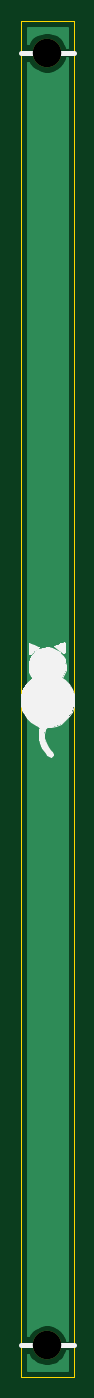
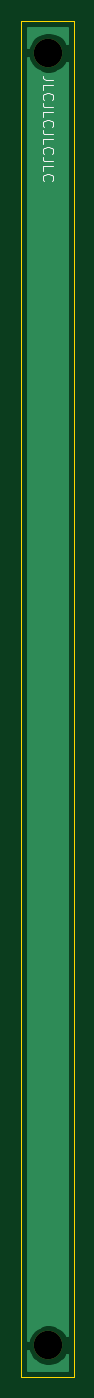
Circuit board: 9 layer files. Board 5.0 x 128.5 mm.
- bottom_copper: Blindplatte 1TE Front-B_Cu.gbr (3968 bytes)
- bottom_mask: Blindplatte 1TE Front-B_Mask.gbr (669 bytes)
- bottom_silk: Blindplatte 1TE Front-B_SilkS.gbr (2787 bytes)
- outline: Blindplatte 1TE Front-Edge_Cuts.gbr (678 bytes)
- top_copper: Blindplatte 1TE Front-F_Cu.gbr (3968 bytes)
- top_mask: Blindplatte 1TE Front-F_Mask.gbr (669 bytes)
- top_silk: Blindplatte 1TE Front-F_SilkS.gbr (6478 bytes)
- drill: Blindplatte 1TE Front-NPTH.drl (311 bytes)
- drill: Blindplatte 1TE Front-PTH.drl (271 bytes)

=== bottom_copper: Blindplatte 1TE Front-B_Cu.gbr ===
G04 #@! TF.GenerationSoftware,KiCad,Pcbnew,(5.1.10)-1*
G04 #@! TF.CreationDate,2021-09-05T05:59:59+02:00*
G04 #@! TF.ProjectId,Blindplatte 1TE Front,426c696e-6470-46c6-9174-746520315445,rev?*
G04 #@! TF.SameCoordinates,Original*
G04 #@! TF.FileFunction,Copper,L2,Bot*
G04 #@! TF.FilePolarity,Positive*
%FSLAX46Y46*%
G04 Gerber Fmt 4.6, Leading zero omitted, Abs format (unit mm)*
G04 Created by KiCad (PCBNEW (5.1.10)-1) date 2021-09-05 05:59:59*
%MOMM*%
%LPD*%
G01*
G04 APERTURE LIST*
G04 #@! TA.AperFunction,NonConductor*
%ADD10C,0.254000*%
G04 #@! TD*
G04 #@! TA.AperFunction,NonConductor*
%ADD11C,0.100000*%
G04 #@! TD*
G04 APERTURE END LIST*
D10*
X4340001Y-127840000D02*
X660000Y-127840000D01*
X660000Y-126438041D01*
X660915Y-126440250D01*
X878149Y-126765364D01*
X1154636Y-127041851D01*
X1479750Y-127259085D01*
X1840997Y-127408718D01*
X2224495Y-127485000D01*
X2615505Y-127485000D01*
X2999003Y-127408718D01*
X3360250Y-127259085D01*
X3685364Y-127041851D01*
X3961851Y-126765364D01*
X4179085Y-126440250D01*
X4328718Y-126079003D01*
X4340001Y-126022279D01*
X4340001Y-127840000D01*
G04 #@! TA.AperFunction,NonConductor*
D11*
G36*
X4340001Y-127840000D02*
G01*
X660000Y-127840000D01*
X660000Y-126438041D01*
X660915Y-126440250D01*
X878149Y-126765364D01*
X1154636Y-127041851D01*
X1479750Y-127259085D01*
X1840997Y-127408718D01*
X2224495Y-127485000D01*
X2615505Y-127485000D01*
X2999003Y-127408718D01*
X3360250Y-127259085D01*
X3685364Y-127041851D01*
X3961851Y-126765364D01*
X4179085Y-126440250D01*
X4328718Y-126079003D01*
X4340001Y-126022279D01*
X4340001Y-127840000D01*
G37*
G04 #@! TD.AperFunction*
D10*
X4340001Y-124977721D02*
X4328718Y-124920997D01*
X4179085Y-124559750D01*
X3961851Y-124234636D01*
X3685364Y-123958149D01*
X3360250Y-123740915D01*
X2999003Y-123591282D01*
X2615505Y-123515000D01*
X2224495Y-123515000D01*
X1840997Y-123591282D01*
X1479750Y-123740915D01*
X1154636Y-123958149D01*
X878149Y-124234636D01*
X660915Y-124559750D01*
X660000Y-124561959D01*
X660000Y-3938041D01*
X660915Y-3940250D01*
X878149Y-4265364D01*
X1154636Y-4541851D01*
X1479750Y-4759085D01*
X1840997Y-4908718D01*
X2224495Y-4985000D01*
X2615505Y-4985000D01*
X2999003Y-4908718D01*
X3360250Y-4759085D01*
X3685364Y-4541851D01*
X3961851Y-4265364D01*
X4179085Y-3940250D01*
X4328718Y-3579003D01*
X4340000Y-3522284D01*
X4340001Y-124977721D01*
G04 #@! TA.AperFunction,NonConductor*
D11*
G36*
X4340001Y-124977721D02*
G01*
X4328718Y-124920997D01*
X4179085Y-124559750D01*
X3961851Y-124234636D01*
X3685364Y-123958149D01*
X3360250Y-123740915D01*
X2999003Y-123591282D01*
X2615505Y-123515000D01*
X2224495Y-123515000D01*
X1840997Y-123591282D01*
X1479750Y-123740915D01*
X1154636Y-123958149D01*
X878149Y-124234636D01*
X660915Y-124559750D01*
X660000Y-124561959D01*
X660000Y-3938041D01*
X660915Y-3940250D01*
X878149Y-4265364D01*
X1154636Y-4541851D01*
X1479750Y-4759085D01*
X1840997Y-4908718D01*
X2224495Y-4985000D01*
X2615505Y-4985000D01*
X2999003Y-4908718D01*
X3360250Y-4759085D01*
X3685364Y-4541851D01*
X3961851Y-4265364D01*
X4179085Y-3940250D01*
X4328718Y-3579003D01*
X4340000Y-3522284D01*
X4340001Y-124977721D01*
G37*
G04 #@! TD.AperFunction*
D10*
X4340000Y-2477716D02*
X4328718Y-2420997D01*
X4179085Y-2059750D01*
X3961851Y-1734636D01*
X3685364Y-1458149D01*
X3360250Y-1240915D01*
X2999003Y-1091282D01*
X2615505Y-1015000D01*
X2224495Y-1015000D01*
X1840997Y-1091282D01*
X1479750Y-1240915D01*
X1154636Y-1458149D01*
X878149Y-1734636D01*
X660915Y-2059750D01*
X660000Y-2061959D01*
X660000Y-660000D01*
X4340000Y-660000D01*
X4340000Y-2477716D01*
G04 #@! TA.AperFunction,NonConductor*
D11*
G36*
X4340000Y-2477716D02*
G01*
X4328718Y-2420997D01*
X4179085Y-2059750D01*
X3961851Y-1734636D01*
X3685364Y-1458149D01*
X3360250Y-1240915D01*
X2999003Y-1091282D01*
X2615505Y-1015000D01*
X2224495Y-1015000D01*
X1840997Y-1091282D01*
X1479750Y-1240915D01*
X1154636Y-1458149D01*
X878149Y-1734636D01*
X660915Y-2059750D01*
X660000Y-2061959D01*
X660000Y-660000D01*
X4340000Y-660000D01*
X4340000Y-2477716D01*
G37*
G04 #@! TD.AperFunction*
M02*

=== bottom_mask: Blindplatte 1TE Front-B_Mask.gbr ===
G04 #@! TF.GenerationSoftware,KiCad,Pcbnew,(5.1.10)-1*
G04 #@! TF.CreationDate,2021-09-05T05:59:59+02:00*
G04 #@! TF.ProjectId,Blindplatte 1TE Front,426c696e-6470-46c6-9174-746520315445,rev?*
G04 #@! TF.SameCoordinates,Original*
G04 #@! TF.FileFunction,Soldermask,Bot*
G04 #@! TF.FilePolarity,Negative*
%FSLAX46Y46*%
G04 Gerber Fmt 4.6, Leading zero omitted, Abs format (unit mm)*
G04 Created by KiCad (PCBNEW (5.1.10)-1) date 2021-09-05 05:59:59*
%MOMM*%
%LPD*%
G01*
G04 APERTURE LIST*
%ADD10C,2.700000*%
G04 APERTURE END LIST*
D10*
G04 #@! TO.C,REF\u002A\u002A*
X2420000Y-125500000D03*
G04 #@! TD*
G04 #@! TO.C,REF\u002A\u002A*
X2420000Y-3000000D03*
G04 #@! TD*
M02*

=== bottom_silk: Blindplatte 1TE Front-B_SilkS.gbr ===
G04 #@! TF.GenerationSoftware,KiCad,Pcbnew,(5.1.10)-1*
G04 #@! TF.CreationDate,2021-09-05T05:59:59+02:00*
G04 #@! TF.ProjectId,Blindplatte 1TE Front,426c696e-6470-46c6-9174-746520315445,rev?*
G04 #@! TF.SameCoordinates,Original*
G04 #@! TF.FileFunction,Legend,Bot*
G04 #@! TF.FilePolarity,Positive*
%FSLAX46Y46*%
G04 Gerber Fmt 4.6, Leading zero omitted, Abs format (unit mm)*
G04 Created by KiCad (PCBNEW (5.1.10)-1) date 2021-09-05 05:59:59*
%MOMM*%
%LPD*%
G01*
G04 APERTURE LIST*
%ADD10C,0.100000*%
G04 APERTURE END LIST*
D10*
X1952380Y-5588809D02*
X2666666Y-5588809D01*
X2809523Y-5541190D01*
X2904761Y-5445952D01*
X2952380Y-5303095D01*
X2952380Y-5207857D01*
X2952380Y-6541190D02*
X2952380Y-6065000D01*
X1952380Y-6065000D01*
X2857142Y-7445952D02*
X2904761Y-7398333D01*
X2952380Y-7255476D01*
X2952380Y-7160238D01*
X2904761Y-7017380D01*
X2809523Y-6922142D01*
X2714285Y-6874523D01*
X2523809Y-6826904D01*
X2380952Y-6826904D01*
X2190476Y-6874523D01*
X2095238Y-6922142D01*
X2000000Y-7017380D01*
X1952380Y-7160238D01*
X1952380Y-7255476D01*
X1999999Y-7398333D01*
X2047619Y-7445952D01*
X1952380Y-8160238D02*
X2666666Y-8160238D01*
X2809523Y-8112619D01*
X2904761Y-8017380D01*
X2952380Y-7874523D01*
X2952380Y-7779285D01*
X2952380Y-9112619D02*
X2952380Y-8636428D01*
X1952380Y-8636428D01*
X2857142Y-10017380D02*
X2904761Y-9969761D01*
X2952380Y-9826904D01*
X2952380Y-9731666D01*
X2904761Y-9588809D01*
X2809523Y-9493571D01*
X2714285Y-9445952D01*
X2523809Y-9398333D01*
X2380952Y-9398333D01*
X2190476Y-9445952D01*
X2095238Y-9493571D01*
X1999999Y-9588809D01*
X1952380Y-9731666D01*
X1952380Y-9826904D01*
X1999999Y-9969761D01*
X2047619Y-10017380D01*
X1952380Y-10731666D02*
X2666666Y-10731666D01*
X2809523Y-10684047D01*
X2904761Y-10588809D01*
X2952380Y-10445952D01*
X2952380Y-10350714D01*
X2952380Y-11684047D02*
X2952380Y-11207857D01*
X1952380Y-11207857D01*
X2857142Y-12588809D02*
X2904761Y-12541190D01*
X2952380Y-12398333D01*
X2952380Y-12303095D01*
X2904761Y-12160238D01*
X2809523Y-12065000D01*
X2714285Y-12017380D01*
X2523809Y-11969761D01*
X2380952Y-11969761D01*
X2190476Y-12017380D01*
X2095238Y-12065000D01*
X1999999Y-12160238D01*
X1952380Y-12303095D01*
X1952380Y-12398333D01*
X1999999Y-12541190D01*
X2047619Y-12588809D01*
X1952380Y-13303095D02*
X2666666Y-13303095D01*
X2809523Y-13255476D01*
X2904761Y-13160238D01*
X2952380Y-13017380D01*
X2952380Y-12922142D01*
X2952380Y-14255476D02*
X2952380Y-13779285D01*
X1952380Y-13779285D01*
X2857142Y-15160238D02*
X2904761Y-15112619D01*
X2952380Y-14969761D01*
X2952380Y-14874523D01*
X2904761Y-14731666D01*
X2809523Y-14636428D01*
X2714285Y-14588809D01*
X2523809Y-14541190D01*
X2380952Y-14541190D01*
X2190476Y-14588809D01*
X2095238Y-14636428D01*
X1999999Y-14731666D01*
X1952380Y-14874523D01*
X1952380Y-14969761D01*
X1999999Y-15112619D01*
X2047619Y-15160238D01*
M02*

=== outline: Blindplatte 1TE Front-Edge_Cuts.gbr ===
G04 #@! TF.GenerationSoftware,KiCad,Pcbnew,(5.1.10)-1*
G04 #@! TF.CreationDate,2021-09-05T05:59:59+02:00*
G04 #@! TF.ProjectId,Blindplatte 1TE Front,426c696e-6470-46c6-9174-746520315445,rev?*
G04 #@! TF.SameCoordinates,Original*
G04 #@! TF.FileFunction,Profile,NP*
%FSLAX46Y46*%
G04 Gerber Fmt 4.6, Leading zero omitted, Abs format (unit mm)*
G04 Created by KiCad (PCBNEW (5.1.10)-1) date 2021-09-05 05:59:59*
%MOMM*%
%LPD*%
G01*
G04 APERTURE LIST*
G04 #@! TA.AperFunction,Profile*
%ADD10C,0.050000*%
G04 #@! TD*
G04 APERTURE END LIST*
D10*
X0Y-128500000D02*
X0Y0D01*
X5000000Y-128500000D02*
X0Y-128500000D01*
X5000000Y0D02*
X5000000Y-128500000D01*
X0Y0D02*
X5000000Y0D01*
M02*

=== top_copper: Blindplatte 1TE Front-F_Cu.gbr ===
G04 #@! TF.GenerationSoftware,KiCad,Pcbnew,(5.1.10)-1*
G04 #@! TF.CreationDate,2021-09-05T05:59:59+02:00*
G04 #@! TF.ProjectId,Blindplatte 1TE Front,426c696e-6470-46c6-9174-746520315445,rev?*
G04 #@! TF.SameCoordinates,Original*
G04 #@! TF.FileFunction,Copper,L1,Top*
G04 #@! TF.FilePolarity,Positive*
%FSLAX46Y46*%
G04 Gerber Fmt 4.6, Leading zero omitted, Abs format (unit mm)*
G04 Created by KiCad (PCBNEW (5.1.10)-1) date 2021-09-05 05:59:59*
%MOMM*%
%LPD*%
G01*
G04 APERTURE LIST*
G04 #@! TA.AperFunction,NonConductor*
%ADD10C,0.254000*%
G04 #@! TD*
G04 #@! TA.AperFunction,NonConductor*
%ADD11C,0.100000*%
G04 #@! TD*
G04 APERTURE END LIST*
D10*
X4340001Y-127840000D02*
X660000Y-127840000D01*
X660000Y-126438041D01*
X660915Y-126440250D01*
X878149Y-126765364D01*
X1154636Y-127041851D01*
X1479750Y-127259085D01*
X1840997Y-127408718D01*
X2224495Y-127485000D01*
X2615505Y-127485000D01*
X2999003Y-127408718D01*
X3360250Y-127259085D01*
X3685364Y-127041851D01*
X3961851Y-126765364D01*
X4179085Y-126440250D01*
X4328718Y-126079003D01*
X4340001Y-126022279D01*
X4340001Y-127840000D01*
G04 #@! TA.AperFunction,NonConductor*
D11*
G36*
X4340001Y-127840000D02*
G01*
X660000Y-127840000D01*
X660000Y-126438041D01*
X660915Y-126440250D01*
X878149Y-126765364D01*
X1154636Y-127041851D01*
X1479750Y-127259085D01*
X1840997Y-127408718D01*
X2224495Y-127485000D01*
X2615505Y-127485000D01*
X2999003Y-127408718D01*
X3360250Y-127259085D01*
X3685364Y-127041851D01*
X3961851Y-126765364D01*
X4179085Y-126440250D01*
X4328718Y-126079003D01*
X4340001Y-126022279D01*
X4340001Y-127840000D01*
G37*
G04 #@! TD.AperFunction*
D10*
X4340001Y-124977721D02*
X4328718Y-124920997D01*
X4179085Y-124559750D01*
X3961851Y-124234636D01*
X3685364Y-123958149D01*
X3360250Y-123740915D01*
X2999003Y-123591282D01*
X2615505Y-123515000D01*
X2224495Y-123515000D01*
X1840997Y-123591282D01*
X1479750Y-123740915D01*
X1154636Y-123958149D01*
X878149Y-124234636D01*
X660915Y-124559750D01*
X660000Y-124561959D01*
X660000Y-3938041D01*
X660915Y-3940250D01*
X878149Y-4265364D01*
X1154636Y-4541851D01*
X1479750Y-4759085D01*
X1840997Y-4908718D01*
X2224495Y-4985000D01*
X2615505Y-4985000D01*
X2999003Y-4908718D01*
X3360250Y-4759085D01*
X3685364Y-4541851D01*
X3961851Y-4265364D01*
X4179085Y-3940250D01*
X4328718Y-3579003D01*
X4340000Y-3522284D01*
X4340001Y-124977721D01*
G04 #@! TA.AperFunction,NonConductor*
D11*
G36*
X4340001Y-124977721D02*
G01*
X4328718Y-124920997D01*
X4179085Y-124559750D01*
X3961851Y-124234636D01*
X3685364Y-123958149D01*
X3360250Y-123740915D01*
X2999003Y-123591282D01*
X2615505Y-123515000D01*
X2224495Y-123515000D01*
X1840997Y-123591282D01*
X1479750Y-123740915D01*
X1154636Y-123958149D01*
X878149Y-124234636D01*
X660915Y-124559750D01*
X660000Y-124561959D01*
X660000Y-3938041D01*
X660915Y-3940250D01*
X878149Y-4265364D01*
X1154636Y-4541851D01*
X1479750Y-4759085D01*
X1840997Y-4908718D01*
X2224495Y-4985000D01*
X2615505Y-4985000D01*
X2999003Y-4908718D01*
X3360250Y-4759085D01*
X3685364Y-4541851D01*
X3961851Y-4265364D01*
X4179085Y-3940250D01*
X4328718Y-3579003D01*
X4340000Y-3522284D01*
X4340001Y-124977721D01*
G37*
G04 #@! TD.AperFunction*
D10*
X4340000Y-2477716D02*
X4328718Y-2420997D01*
X4179085Y-2059750D01*
X3961851Y-1734636D01*
X3685364Y-1458149D01*
X3360250Y-1240915D01*
X2999003Y-1091282D01*
X2615505Y-1015000D01*
X2224495Y-1015000D01*
X1840997Y-1091282D01*
X1479750Y-1240915D01*
X1154636Y-1458149D01*
X878149Y-1734636D01*
X660915Y-2059750D01*
X660000Y-2061959D01*
X660000Y-660000D01*
X4340000Y-660000D01*
X4340000Y-2477716D01*
G04 #@! TA.AperFunction,NonConductor*
D11*
G36*
X4340000Y-2477716D02*
G01*
X4328718Y-2420997D01*
X4179085Y-2059750D01*
X3961851Y-1734636D01*
X3685364Y-1458149D01*
X3360250Y-1240915D01*
X2999003Y-1091282D01*
X2615505Y-1015000D01*
X2224495Y-1015000D01*
X1840997Y-1091282D01*
X1479750Y-1240915D01*
X1154636Y-1458149D01*
X878149Y-1734636D01*
X660915Y-2059750D01*
X660000Y-2061959D01*
X660000Y-660000D01*
X4340000Y-660000D01*
X4340000Y-2477716D01*
G37*
G04 #@! TD.AperFunction*
M02*

=== top_mask: Blindplatte 1TE Front-F_Mask.gbr ===
G04 #@! TF.GenerationSoftware,KiCad,Pcbnew,(5.1.10)-1*
G04 #@! TF.CreationDate,2021-09-05T05:59:59+02:00*
G04 #@! TF.ProjectId,Blindplatte 1TE Front,426c696e-6470-46c6-9174-746520315445,rev?*
G04 #@! TF.SameCoordinates,Original*
G04 #@! TF.FileFunction,Soldermask,Top*
G04 #@! TF.FilePolarity,Negative*
%FSLAX46Y46*%
G04 Gerber Fmt 4.6, Leading zero omitted, Abs format (unit mm)*
G04 Created by KiCad (PCBNEW (5.1.10)-1) date 2021-09-05 05:59:59*
%MOMM*%
%LPD*%
G01*
G04 APERTURE LIST*
%ADD10C,2.700000*%
G04 APERTURE END LIST*
D10*
G04 #@! TO.C,REF\u002A\u002A*
X2420000Y-125500000D03*
G04 #@! TD*
G04 #@! TO.C,REF\u002A\u002A*
X2420000Y-3000000D03*
G04 #@! TD*
M02*

=== top_silk: Blindplatte 1TE Front-F_SilkS.gbr ===
G04 #@! TF.GenerationSoftware,KiCad,Pcbnew,(5.1.10)-1*
G04 #@! TF.CreationDate,2021-09-05T05:59:59+02:00*
G04 #@! TF.ProjectId,Blindplatte 1TE Front,426c696e-6470-46c6-9174-746520315445,rev?*
G04 #@! TF.SameCoordinates,Original*
G04 #@! TF.FileFunction,Legend,Top*
G04 #@! TF.FilePolarity,Positive*
%FSLAX46Y46*%
G04 Gerber Fmt 4.6, Leading zero omitted, Abs format (unit mm)*
G04 Created by KiCad (PCBNEW (5.1.10)-1) date 2021-09-05 05:59:59*
%MOMM*%
%LPD*%
G01*
G04 APERTURE LIST*
%ADD10C,0.500000*%
%ADD11C,0.010000*%
G04 APERTURE END LIST*
D10*
X0Y-125500000D02*
X5000000Y-125500000D01*
X0Y-3000000D02*
X5000000Y-3000000D01*
D11*
G04 #@! TO.C,G\u002A\u002A\u002A*
G36*
X4158089Y-58941229D02*
G01*
X4173741Y-59062829D01*
X4171837Y-59266949D01*
X4171052Y-59372181D01*
X4164100Y-59661033D01*
X4141688Y-59831612D01*
X4101483Y-59898681D01*
X4087500Y-59900971D01*
X3996195Y-59863371D01*
X3827628Y-59767277D01*
X3613766Y-59631273D01*
X3549907Y-59588426D01*
X3095867Y-59280174D01*
X3483065Y-59119704D01*
X3787368Y-58991385D01*
X3986744Y-58913522D01*
X4103037Y-58894132D01*
X4158089Y-58941229D01*
G37*
X4158089Y-58941229D02*
X4173741Y-59062829D01*
X4171837Y-59266949D01*
X4171052Y-59372181D01*
X4164100Y-59661033D01*
X4141688Y-59831612D01*
X4101483Y-59898681D01*
X4087500Y-59900971D01*
X3996195Y-59863371D01*
X3827628Y-59767277D01*
X3613766Y-59631273D01*
X3549907Y-59588426D01*
X3095867Y-59280174D01*
X3483065Y-59119704D01*
X3787368Y-58991385D01*
X3986744Y-58913522D01*
X4103037Y-58894132D01*
X4158089Y-58941229D01*
G36*
X937294Y-59010838D02*
G01*
X1169355Y-59095666D01*
X1216297Y-59114997D01*
X1441716Y-59216489D01*
X1606523Y-59304463D01*
X1682519Y-59363415D01*
X1684192Y-59372244D01*
X1626342Y-59430770D01*
X1492196Y-59541610D01*
X1313839Y-59680540D01*
X1123356Y-59823341D01*
X952832Y-59945791D01*
X834350Y-60023670D01*
X801041Y-60038947D01*
X782104Y-59977774D01*
X757203Y-59816047D01*
X731214Y-59586456D01*
X727035Y-59542978D01*
X707508Y-59293432D01*
X699029Y-59094343D01*
X703140Y-58984507D01*
X704621Y-58978973D01*
X773675Y-58969626D01*
X937294Y-59010838D01*
G37*
X937294Y-59010838D02*
X1169355Y-59095666D01*
X1216297Y-59114997D01*
X1441716Y-59216489D01*
X1606523Y-59304463D01*
X1682519Y-59363415D01*
X1684192Y-59372244D01*
X1626342Y-59430770D01*
X1492196Y-59541610D01*
X1313839Y-59680540D01*
X1123356Y-59823341D01*
X952832Y-59945791D01*
X834350Y-60023670D01*
X801041Y-60038947D01*
X782104Y-59977774D01*
X757203Y-59816047D01*
X731214Y-59586456D01*
X727035Y-59542978D01*
X707508Y-59293432D01*
X699029Y-59094343D01*
X703140Y-58984507D01*
X704621Y-58978973D01*
X773675Y-58969626D01*
X937294Y-59010838D01*
G36*
X2956975Y-59420533D02*
G01*
X3344529Y-59569561D01*
X3691874Y-59832268D01*
X3725458Y-59865178D01*
X3964055Y-60142088D01*
X4114725Y-60425374D01*
X4197509Y-60761590D01*
X4223932Y-61023159D01*
X4234654Y-61298677D01*
X4216742Y-61500634D01*
X4159670Y-61687923D01*
X4069921Y-61884864D01*
X3884587Y-62263673D01*
X4154200Y-62487629D01*
X4503462Y-62858667D01*
X4777837Y-63315043D01*
X4961494Y-63822167D01*
X5038602Y-64345445D01*
X5040000Y-64423282D01*
X4979094Y-64951320D01*
X4806737Y-65449219D01*
X4538466Y-65900702D01*
X4189822Y-66289491D01*
X3776342Y-66599310D01*
X3313566Y-66813880D01*
X2817032Y-66916923D01*
X2653071Y-66923684D01*
X2465332Y-66933029D01*
X2359696Y-66982592D01*
X2284815Y-67104664D01*
X2254853Y-67174124D01*
X2171088Y-67542435D01*
X2201622Y-67952429D01*
X2341393Y-68385591D01*
X2585336Y-68823404D01*
X2774598Y-69074623D01*
X2943260Y-69295034D01*
X3020470Y-69451237D01*
X3014114Y-69568485D01*
X2954526Y-69650842D01*
X2824072Y-69724092D01*
X2673517Y-69690022D01*
X2488972Y-69543000D01*
X2369337Y-69413553D01*
X2019002Y-68927667D01*
X1786051Y-68420772D01*
X1677200Y-67908744D01*
X1669776Y-67759211D01*
X1674742Y-67487845D01*
X1692931Y-67240606D01*
X1717845Y-67083508D01*
X1740402Y-66968381D01*
X1719438Y-66888134D01*
X1631350Y-66814707D01*
X1452535Y-66720041D01*
X1383634Y-66686221D01*
X950674Y-66409047D01*
X561572Y-66034867D01*
X252301Y-65600126D01*
X184123Y-65470895D01*
X95392Y-65274189D01*
X39836Y-65098821D01*
X9911Y-64902432D01*
X-1923Y-64642661D01*
X-3487Y-64417105D01*
X439Y-64093856D01*
X17416Y-63861295D01*
X55242Y-63676526D01*
X121716Y-63496658D01*
X190954Y-63347632D01*
X356006Y-63069538D01*
X576785Y-62777723D01*
X744765Y-62594758D01*
X1104137Y-62242937D01*
X975820Y-62060021D01*
X782922Y-61670417D01*
X706035Y-61223652D01*
X712869Y-60976863D01*
X817282Y-60503612D01*
X1030150Y-60096640D01*
X1337542Y-59768451D01*
X1725521Y-59531544D01*
X2180156Y-59398421D01*
X2500000Y-59373462D01*
X2956975Y-59420533D01*
G37*
X2956975Y-59420533D02*
X3344529Y-59569561D01*
X3691874Y-59832268D01*
X3725458Y-59865178D01*
X3964055Y-60142088D01*
X4114725Y-60425374D01*
X4197509Y-60761590D01*
X4223932Y-61023159D01*
X4234654Y-61298677D01*
X4216742Y-61500634D01*
X4159670Y-61687923D01*
X4069921Y-61884864D01*
X3884587Y-62263673D01*
X4154200Y-62487629D01*
X4503462Y-62858667D01*
X4777837Y-63315043D01*
X4961494Y-63822167D01*
X5038602Y-64345445D01*
X5040000Y-64423282D01*
X4979094Y-64951320D01*
X4806737Y-65449219D01*
X4538466Y-65900702D01*
X4189822Y-66289491D01*
X3776342Y-66599310D01*
X3313566Y-66813880D01*
X2817032Y-66916923D01*
X2653071Y-66923684D01*
X2465332Y-66933029D01*
X2359696Y-66982592D01*
X2284815Y-67104664D01*
X2254853Y-67174124D01*
X2171088Y-67542435D01*
X2201622Y-67952429D01*
X2341393Y-68385591D01*
X2585336Y-68823404D01*
X2774598Y-69074623D01*
X2943260Y-69295034D01*
X3020470Y-69451237D01*
X3014114Y-69568485D01*
X2954526Y-69650842D01*
X2824072Y-69724092D01*
X2673517Y-69690022D01*
X2488972Y-69543000D01*
X2369337Y-69413553D01*
X2019002Y-68927667D01*
X1786051Y-68420772D01*
X1677200Y-67908744D01*
X1669776Y-67759211D01*
X1674742Y-67487845D01*
X1692931Y-67240606D01*
X1717845Y-67083508D01*
X1740402Y-66968381D01*
X1719438Y-66888134D01*
X1631350Y-66814707D01*
X1452535Y-66720041D01*
X1383634Y-66686221D01*
X950674Y-66409047D01*
X561572Y-66034867D01*
X252301Y-65600126D01*
X184123Y-65470895D01*
X95392Y-65274189D01*
X39836Y-65098821D01*
X9911Y-64902432D01*
X-1923Y-64642661D01*
X-3487Y-64417105D01*
X439Y-64093856D01*
X17416Y-63861295D01*
X55242Y-63676526D01*
X121716Y-63496658D01*
X190954Y-63347632D01*
X356006Y-63069538D01*
X576785Y-62777723D01*
X744765Y-62594758D01*
X1104137Y-62242937D01*
X975820Y-62060021D01*
X782922Y-61670417D01*
X706035Y-61223652D01*
X712869Y-60976863D01*
X817282Y-60503612D01*
X1030150Y-60096640D01*
X1337542Y-59768451D01*
X1725521Y-59531544D01*
X2180156Y-59398421D01*
X2500000Y-59373462D01*
X2956975Y-59420533D01*
G04 #@! TD*
M02*

=== drill: Blindplatte 1TE Front-NPTH.drl ===
M48
; DRILL file {KiCad (5.1.10)-1} date 09/05/21 06:00:01
; FORMAT={-:-/ absolute / metric / decimal}
; #@! TF.CreationDate,2021-09-05T06:00:01+02:00
; #@! TF.GenerationSoftware,Kicad,Pcbnew,(5.1.10)-1
; #@! TF.FileFunction,NonPlated,1,2,NPTH
FMAT,2
METRIC
T1C2.700
%
G90
G05
T1
X2.42Y-3.0
X2.42Y-125.5
T0
M30

=== drill: Blindplatte 1TE Front-PTH.drl ===
M48
; DRILL file {KiCad (5.1.10)-1} date 09/05/21 06:00:01
; FORMAT={-:-/ absolute / metric / decimal}
; #@! TF.CreationDate,2021-09-05T06:00:01+02:00
; #@! TF.GenerationSoftware,Kicad,Pcbnew,(5.1.10)-1
; #@! TF.FileFunction,Plated,1,2,PTH
FMAT,2
METRIC
%
G90
G05
T0
M30

